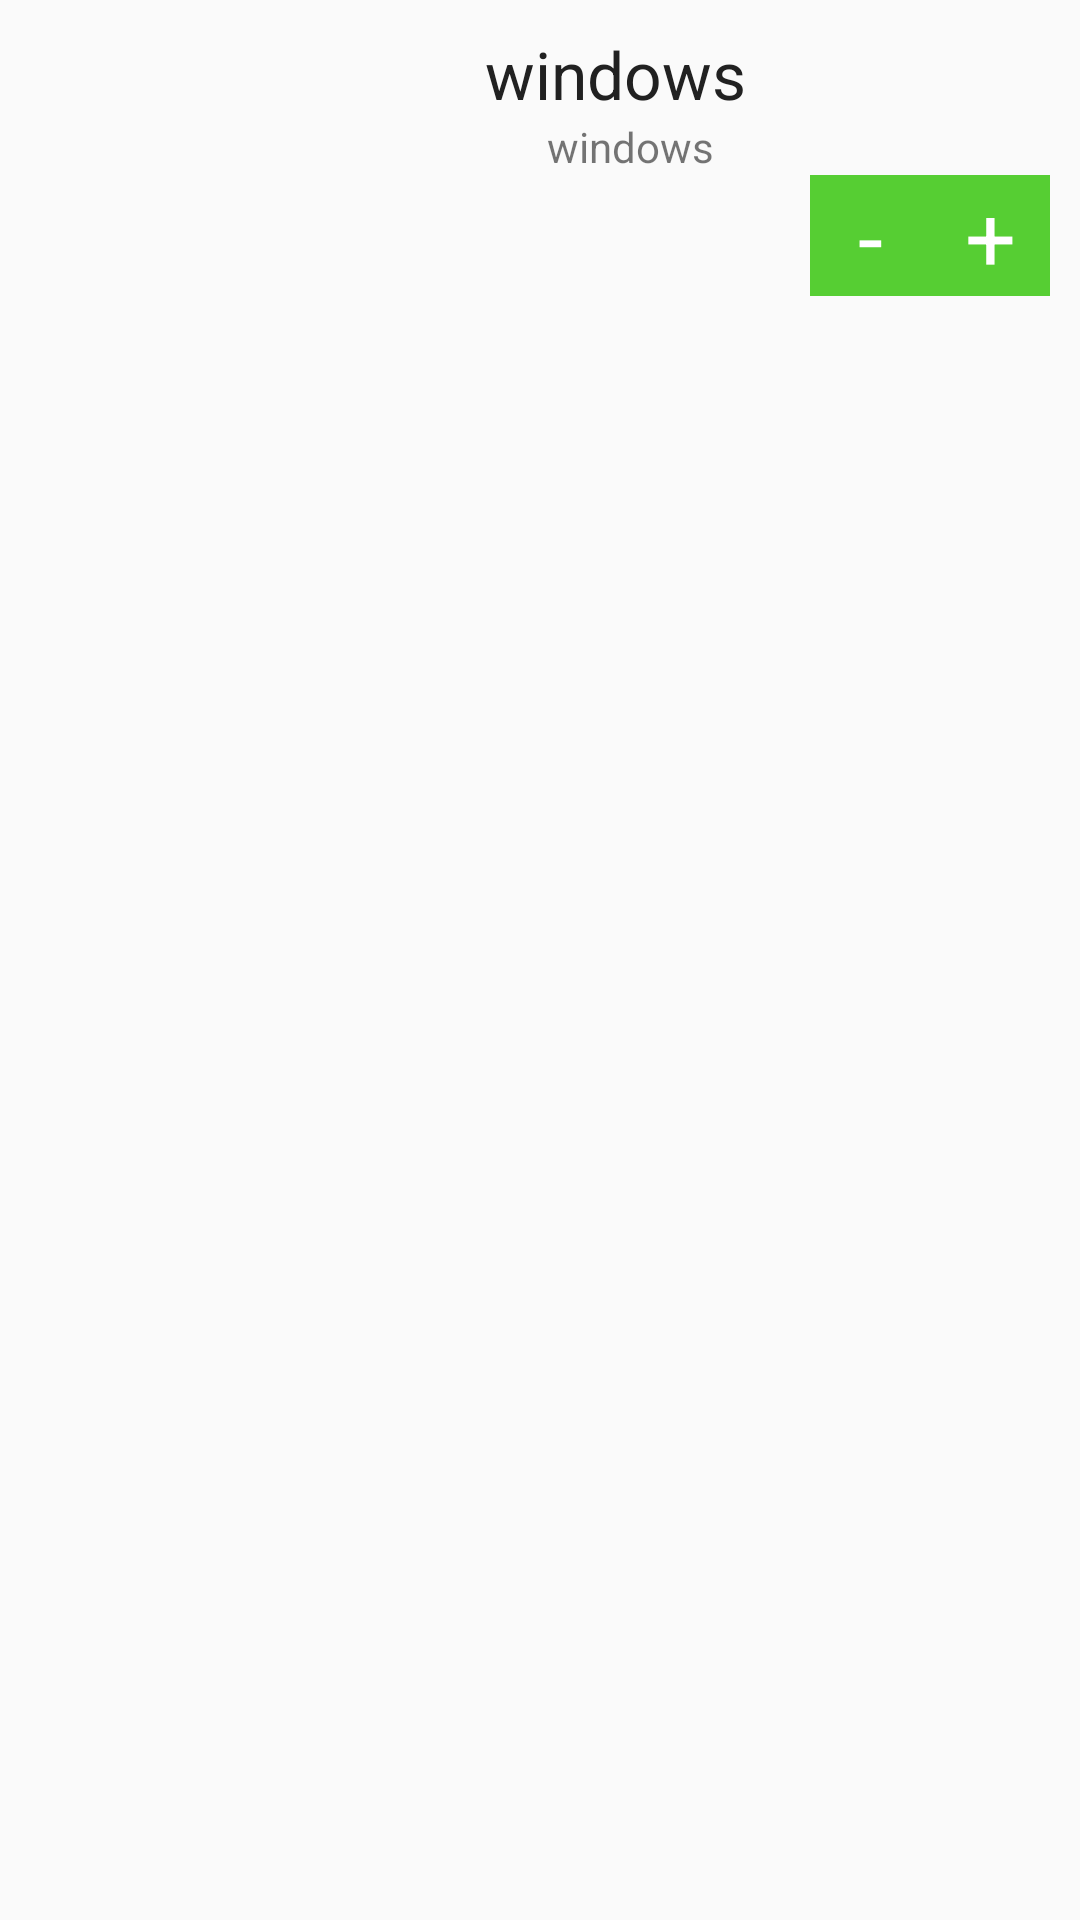

Write the Android layout XML for this screen, with the resource values it uses.
<!-- AndroidManifest.xml: application theme MyMaterialTheme.NoActionBar -->
<!-- res/layout/activity_mycart_row.xml -->
<?xml version="1.0" encoding="utf-8"?>
<RelativeLayout xmlns:android="http://schemas.android.com/apk/res/android"
    android:layout_width="match_parent"
    android:layout_height="match_parent"
    android:orientation="vertical">

    <RelativeLayout
        android:layout_width="match_parent"
        android:layout_height="match_parent"
        android:orientation="vertical">


        <RelativeLayout
            android:layout_width="match_parent"
            android:layout_height="wrap_content"
            android:orientation="horizontal">


            <ImageView
                android:id="@+id/logo"
                android:layout_width="wrap_content"
                android:layout_height="wrap_content"
                android:padding="10dp"
                android:src="@mipmap/fav" />


            <LinearLayout
                android:layout_width="match_parent"
                android:layout_height="wrap_content"
                android:layout_marginLeft="50dp"
                android:duplicateParentState="true"

                android:orientation="vertical"
                android:padding="10dp">


                <TextView
                    android:id="@+id/label"
                    android:layout_width="match_parent"
                    android:layout_height="wrap_content"
android:gravity="center"
                    android:text="windows"
                    android:textAppearance="@style/Base.TextAppearance.AppCompat.Large"
                    android:textColor="@color/black" />


                <TextView
                    android:id="@+id/des"
                    android:layout_width="match_parent"
                    android:layout_height="wrap_content"
                    android:layout_marginLeft="10dp"
                    android:text="windows"
                    android:gravity="center"
                    android:textAppearance="@style/Base.TextAppearance.AppCompat.Small" />

                <LinearLayout
                    android:layout_width="80dp"
                    android:layout_height="wrap_content"
                    android:orientation="horizontal"
                    android:layout_gravity="right"
                    android:weightSum="2">
                <TextView
                    android:id="@+id/minus"
                    android:layout_width="match_parent"
                    android:layout_height="wrap_content"
                   android:layout_weight="1"
                    android:text="-"
                    android:textColor="@color/white"
                   android:gravity="center"
                    android:background="@color/green"
                    android:textSize="30sp"/>

                <TextView
                    android:id="@+id/plus"
                    android:layout_width="match_parent"
                    android:layout_height="wrap_content"
                   android:layout_weight="1"
                    android:textColor="@color/white"
                  android:gravity="center"
                    android:background="@color/green"
                    android:text="+"
                    android:textSize="30sp"/>

            </LinearLayout>
            </LinearLayout>
        </RelativeLayout>


    </RelativeLayout>


</RelativeLayout>
<!-- resources referenced by this layout -->
<resources>
  <color name="black">#212121</color>
  <color name="green">#56CE33</color>
  <color name="white">#ffffff</color>
  <style name="MyMaterialTheme.NoActionBar" parent="Base.Theme.AppCompat.Light.DarkActionBar">
          <item name="windowActionBar">false</item>
          <item name="windowNoTitle">true</item>
  
      </style>
</resources>
